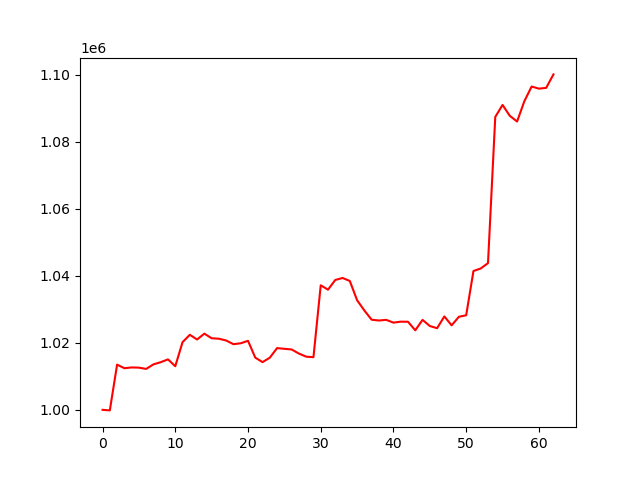

The file beside this chart, header and first rows:
account_value, date, daily_return
1000000, 2022-10-26, 
999828, 2022-10-27, -0.0001717
1013485, 2022-10-28, 0.01366
1012413, 2022-10-31, -0.001057
1012645, 2022-11-01, 0.0002293
1012582, 2022-11-02, -6.251057427775208e-05
1012205, 2022-11-03, -0.0003722
1013560, 2022-11-04, 0.001339
1014217, 2022-11-07, 0.0006477
1015051, 2022-11-08, 0.0008225
1013009, 2022-11-09, -0.002011
1020182, 2022-11-10, 0.00708
1022388, 2022-11-11, 0.002162
1020982, 2022-11-14, -0.001374
1022728, 2022-11-15, 0.00171
1021351, 2022-11-16, -0.001347
1021214, 2022-11-17, -0.0001344
1020678, 2022-11-18, -0.0005245
1019577, 2022-11-21, -0.001078
1019855, 2022-11-22, 0.0002719
1020592, 2022-11-23, 0.0007227
1015569, 2022-11-25, -0.004921
1014230, 2022-11-28, -0.001319
1015559, 2022-11-29, 0.00131
1018414, 2022-11-30, 0.002812
1018200, 2022-12-01, -0.0002104
1018007, 2022-12-02, -0.0001895
1016782, 2022-12-05, -0.001203
1015859, 2022-12-06, -0.000908
1015699, 2022-12-07, -0.0001578
1037151, 2022-12-08, 0.02112
1035847, 2022-12-09, -0.001257
1038737, 2022-12-12, 0.00279
1039337, 2022-12-13, 0.0005777
1038440, 2022-12-14, -0.0008628
1032691, 2022-12-15, -0.005537
1029641, 2022-12-16, -0.002953
1026886, 2022-12-19, -0.002676
1026643, 2022-12-20, -0.0002364
1026843, 2022-12-21, 0.0001951
1026011, 2022-12-22, -0.0008111
1026301, 2022-12-23, 0.0002835
1026278, 2022-12-27, -2.2347596546401505e-05
1023724, 2022-12-28, -0.002489
1026833, 2022-12-29, 0.003036
1025006, 2022-12-30, -0.00178
1024348, 2023-01-03, -0.0006416
1027860, 2023-01-04, 0.003429
1025205, 2023-01-05, -0.002583
1027759, 2023-01-06, 0.002491
1028214, 2023-01-09, 0.0004426
1041410, 2023-01-10, 0.01283
1042171, 2023-01-11, 0.0007309
1043764, 2023-01-12, 0.001529
1087389, 2023-01-13, 0.0418
1090956, 2023-01-17, 0.003281
1087704, 2023-01-18, -0.00298
1086014, 2023-01-19, -0.001554
1092082, 2023-01-20, 0.005588
1096450, 2023-01-23, 0.003999
... 3 more rows
